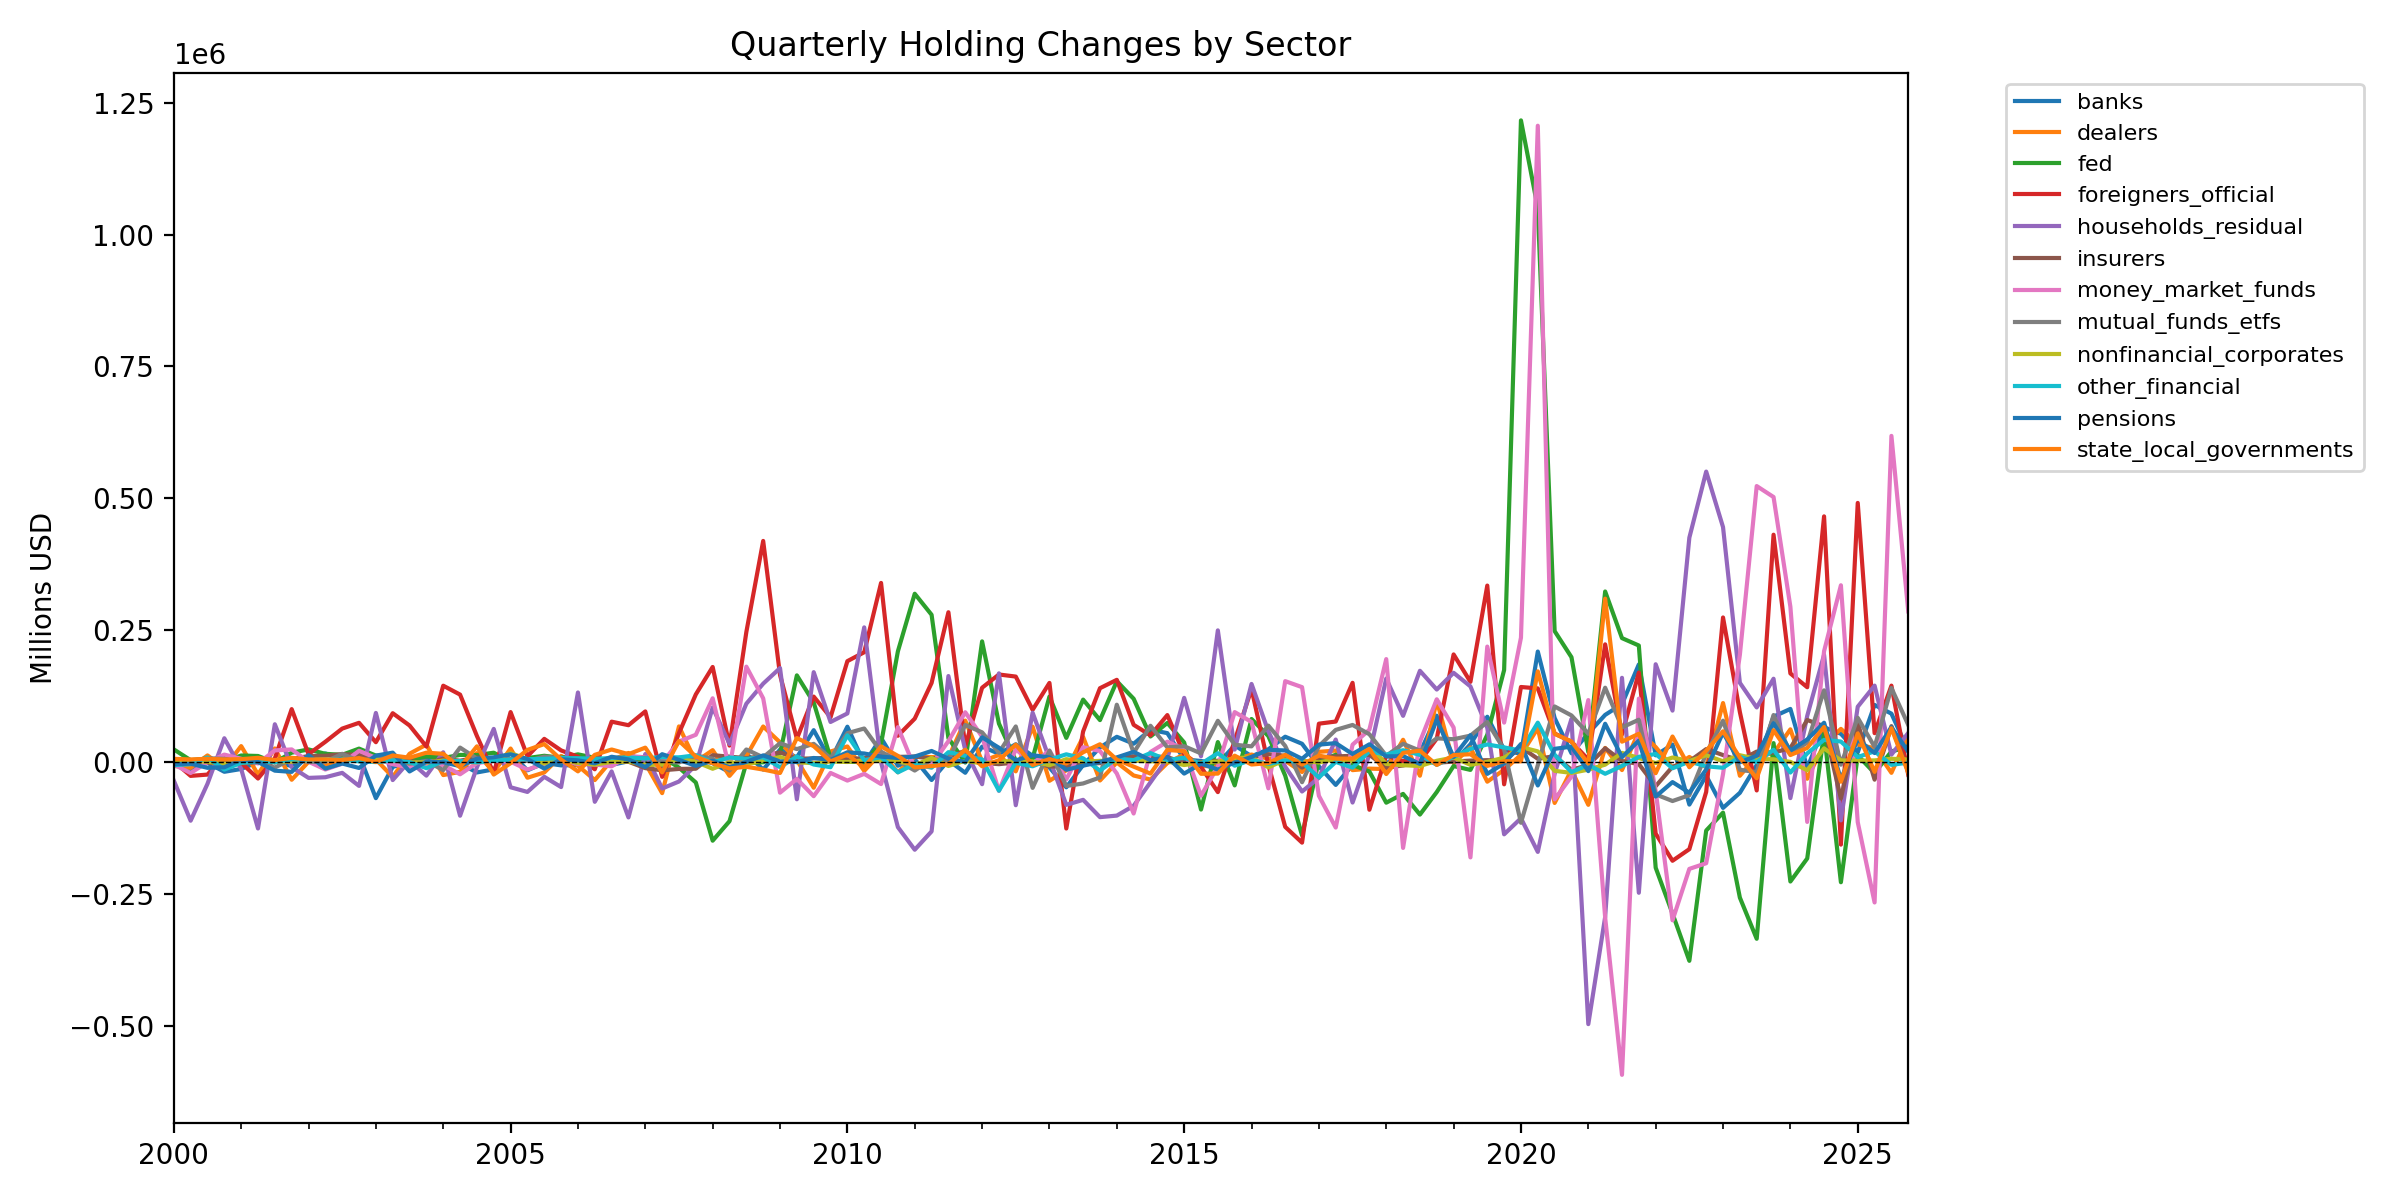

Values plotted in this chart, from the file beside it:
date, sector, instrument, holdings, source, delta_holdings
1945-12-31, banks, all_treasuries, 104606, z1, 
1946-12-31, banks, all_treasuries, 89339, z1, -15267
1947-12-31, banks, all_treasuries, 83598, z1, -5741
1948-12-31, banks, all_treasuries, 76192, z1, -7406
1949-12-31, banks, all_treasuries, 80562, z1, 4370
1950-12-31, banks, all_treasuries, 75092, z1, -5470
1951-12-31, banks, all_treasuries, 73721, z1, -1371
1952-03-31, banks, all_treasuries, 73414, z1, -307.0
1952-06-30, banks, all_treasuries, 73336, z1, -78.0
1952-09-30, banks, all_treasuries, 73868, z1, 532.0
1952-12-31, banks, all_treasuries, 75378, z1, 1510
1953-03-31, banks, all_treasuries, 72741, z1, -2637
1953-06-30, banks, all_treasuries, 70935, z1, -1806
1953-09-30, banks, all_treasuries, 74427, z1, 3492
1953-12-31, banks, all_treasuries, 75365, z1, 938.0
1954-03-31, banks, all_treasuries, 72561, z1, -2804
1954-06-30, banks, all_treasuries, 75341, z1, 2780
1954-09-30, banks, all_treasuries, 79044, z1, 3703
1954-12-31, banks, all_treasuries, 80656, z1, 1612
1955-03-31, banks, all_treasuries, 76053, z1, -4603
1955-06-30, banks, all_treasuries, 75132, z1, -921.0
1955-09-30, banks, all_treasuries, 73902, z1, -1230
1955-12-31, banks, all_treasuries, 73320, z1, -582.0
1956-03-31, banks, all_treasuries, 70555, z1, -2765
1956-06-30, banks, all_treasuries, 68510, z1, -2045
1956-09-30, banks, all_treasuries, 68874, z1, 364.0
1956-12-31, banks, all_treasuries, 70295, z1, 1421
1957-03-31, banks, all_treasuries, 70652, z1, 357.0
1957-06-30, banks, all_treasuries, 67298, z1, -3354
1957-09-30, banks, all_treasuries, 70399, z1, 3101
1957-12-31, banks, all_treasuries, 69597, z1, -802.0
1958-03-31, banks, all_treasuries, 70859, z1, 1262
1958-06-30, banks, all_treasuries, 73924, z1, 3065
1958-09-30, banks, all_treasuries, 76095, z1, 2171
1958-12-31, banks, all_treasuries, 77720, z1, 1625
1959-03-31, banks, all_treasuries, 74963, z1, -2757
1959-06-30, banks, all_treasuries, 72514, z1, -2449
1959-09-30, banks, all_treasuries, 70780, z1, -1734
1959-12-31, banks, all_treasuries, 69963, z1, -817.0
1960-03-31, banks, all_treasuries, 64909, z1, -5054
1960-06-30, banks, all_treasuries, 64596, z1, -313.0
1960-09-30, banks, all_treasuries, 67991, z1, 3395
1960-12-31, banks, all_treasuries, 71155, z1, 3164
1961-03-31, banks, all_treasuries, 70506, z1, -649.0
1961-06-30, banks, all_treasuries, 72528, z1, 2022
1961-09-30, banks, all_treasuries, 76978, z1, 4450
1961-12-31, banks, all_treasuries, 77347, z1, 369.0
1962-03-31, banks, all_treasuries, 75962, z1, -1385
1962-06-30, banks, all_treasuries, 75817, z1, -145.0
1962-09-30, banks, all_treasuries, 75596, z1, -221.0
1962-12-31, banks, all_treasuries, 77518, z1, 1922
1963-03-31, banks, all_treasuries, 76751, z1, -767.0
1963-06-30, banks, all_treasuries, 75414, z1, -1337
1963-09-30, banks, all_treasuries, 73664, z1, -1750
1963-12-31, banks, all_treasuries, 75022, z1, 1358
1964-03-31, banks, all_treasuries, 73765, z1, -1257
1964-06-30, banks, all_treasuries, 71471, z1, -2294
1964-09-30, banks, all_treasuries, 73089, z1, 1618
1964-12-31, banks, all_treasuries, 75302, z1, 2213
1965-03-31, banks, all_treasuries, 71949, z1, -3353
... 3,576 more rows
